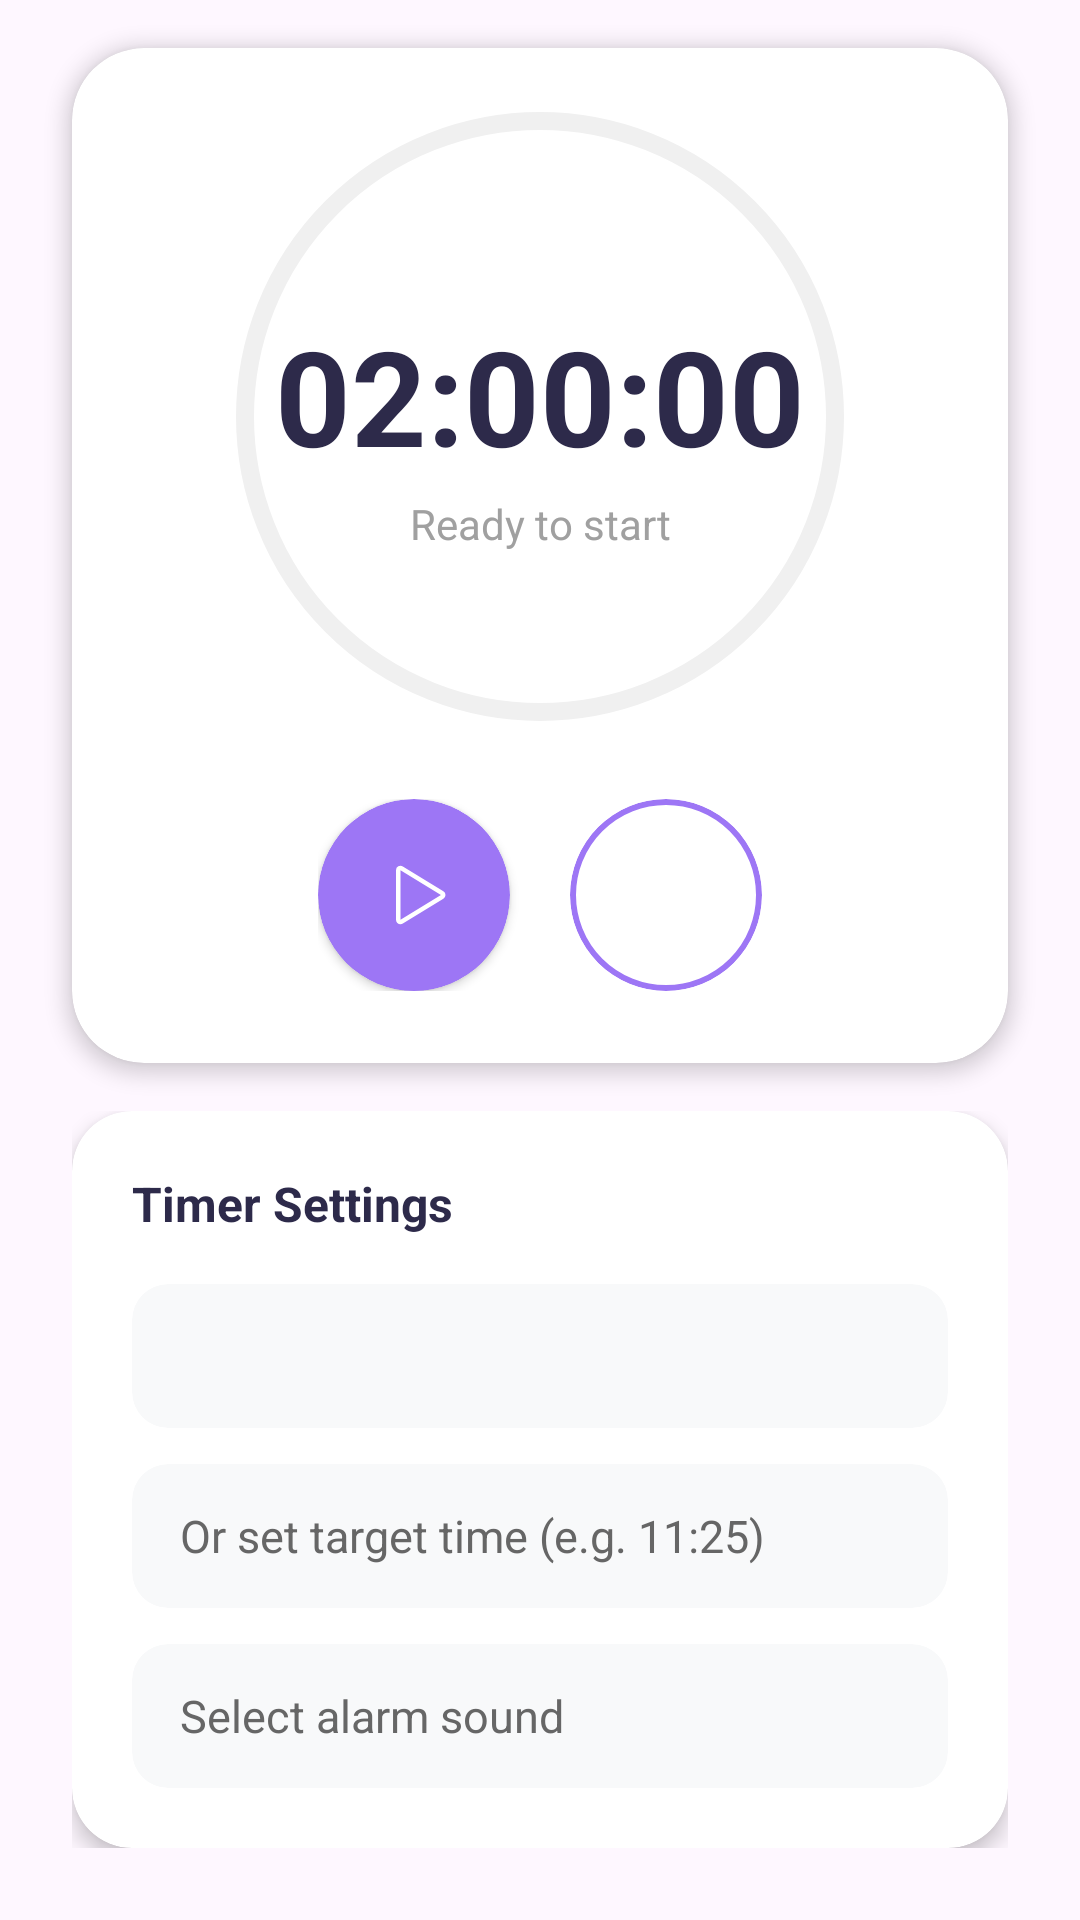

Here is an Android app screen rendered from its layout file. Give the layout XML and the strings, colors and styles it references.
<!-- AndroidManifest.xml: application theme Theme.Vivu -->
<!-- res/layout/fragment_rest_timer.xml -->
<?xml version="1.0" encoding="utf-8"?>
<androidx.constraintlayout.widget.ConstraintLayout xmlns:android="http://schemas.android.com/apk/res/android"
    xmlns:app="http://schemas.android.com/apk/res-auto"
    android:layout_width="match_parent"
    android:layout_height="match_parent"
    android:background="@android:color/transparent"> 

    
    <com.google.android.material.card.MaterialCardView
        android:id="@+id/card_timer"
        android:layout_width="match_parent"
        android:layout_height="0dp"
        android:layout_marginHorizontal="24dp"
        android:layout_marginTop="16dp"
        android:layout_marginBottom="16dp"
        app:cardBackgroundColor="@color/white"
        app:strokeWidth="0dp"
        app:cardCornerRadius="24dp"
        app:cardElevation="4dp"
        app:layout_constraintBottom_toTopOf="@+id/card_settings"
        app:layout_constraintTop_toTopOf="parent">

        <androidx.constraintlayout.widget.ConstraintLayout
            android:layout_width="match_parent"
            android:layout_height="match_parent">

            
            <View
                android:id="@+id/circle_bg"
                android:layout_width="0dp"
                android:layout_height="0dp"
                android:background="@drawable/bg_circle_border"
                app:layout_constraintWidth_percent="0.65"
                app:layout_constraintDimensionRatio="1:1"
                app:layout_constraintBottom_toTopOf="@+id/button_layout"
                app:layout_constraintEnd_toEndOf="parent"
                app:layout_constraintStart_toStartOf="parent"
                app:layout_constraintTop_toTopOf="parent"
                app:layout_constraintVertical_bias="0.45" />

            <TextView
                android:id="@+id/tv_countdown"
                android:layout_width="wrap_content"
                android:layout_height="wrap_content"
                android:text="02:00:00"
                android:textColor="#2D2A4A"
                android:textSize="44sp"
                android:textStyle="bold"
                app:layout_constraintBottom_toBottomOf="@+id/circle_bg"
                app:layout_constraintEnd_toEndOf="@+id/circle_bg"
                app:layout_constraintStart_toStartOf="@+id/circle_bg"
                app:layout_constraintTop_toTopOf="@+id/circle_bg"
                app:layout_constraintVertical_bias="0.45" />

            <TextView
                android:id="@+id/tv_status"
                android:layout_width="wrap_content"
                android:layout_height="wrap_content"
                android:text="Ready to start"
                android:textColor="#A0A0A0"
                android:textSize="14sp"
                android:layout_marginTop="4dp"
                app:layout_constraintEnd_toEndOf="@+id/tv_countdown"
                app:layout_constraintStart_toStartOf="@+id/tv_countdown"
                app:layout_constraintTop_toBottomOf="@+id/tv_countdown" />

            
            <LinearLayout
                android:id="@+id/button_layout"
                android:layout_width="wrap_content"
                android:layout_height="wrap_content"
                android:orientation="horizontal"
                android:layout_marginBottom="24dp"
                app:layout_constraintBottom_toBottomOf="parent"
                app:layout_constraintEnd_toEndOf="parent"
                app:layout_constraintStart_toStartOf="parent">

                
                <com.google.android.material.card.MaterialCardView
                    android:id="@+id/btn_start_pause_container"
                    android:layout_width="64dp"
                    android:layout_height="64dp"
                    app:cardCornerRadius="32dp"
                    app:cardBackgroundColor="#9D76F5"
                    app:strokeWidth="0dp"
                    app:cardElevation="2dp">

                    <ImageView
                        android:id="@+id/btn_start_pause_icon"
                        android:layout_width="24dp"
                        android:layout_height="24dp"
                        android:layout_gravity="center"
                        android:src="@drawable/ic_play"
                        app:tint="@color/white" />
                </com.google.android.material.card.MaterialCardView>

                
                <com.google.android.material.card.MaterialCardView
                    android:id="@+id/btn_reset_container"
                    android:layout_width="64dp"
                    android:layout_height="64dp"
                    android:layout_marginStart="20dp"
                    app:cardCornerRadius="32dp"
                    app:cardBackgroundColor="@color/white"
                    app:strokeColor="#9D76F5"
                    app:strokeWidth="2dp"
                    app:cardElevation="0dp">

                    <ImageView
                        android:id="@+id/btn_reset"
                        android:layout_width="24dp"
                        android:layout_height="24dp"
                        android:layout_gravity="center"
                        android:src="@drawable/ic_reset"
                        app:tint="#9D76F5" />
                </com.google.android.material.card.MaterialCardView>
            </LinearLayout>
        </androidx.constraintlayout.widget.ConstraintLayout>
    </com.google.android.material.card.MaterialCardView>

    
    <androidx.core.widget.NestedScrollView
        android:id="@+id/card_settings"
        android:layout_width="match_parent"
        android:layout_height="wrap_content"
        android:layout_marginHorizontal="24dp"
        android:layout_marginBottom="24dp"
        app:layout_constraintBottom_toBottomOf="parent">

        <com.google.android.material.card.MaterialCardView
            android:layout_width="match_parent"
            android:layout_height="wrap_content"
            app:cardBackgroundColor="@color/white"
            app:strokeWidth="0dp"
            app:cardCornerRadius="20dp"
            app:cardElevation="4dp">

            <LinearLayout
                android:layout_width="match_parent"
                android:layout_height="wrap_content"
                android:orientation="vertical"
                android:padding="20dp">

                <TextView
                    android:layout_width="wrap_content"
                    android:layout_height="wrap_content"
                    android:text="Timer Settings"
                    android:textColor="#2D2A4A"
                    android:textSize="16sp"
                    android:textStyle="bold" />

                
                <com.google.android.material.card.MaterialCardView
                    android:layout_width="match_parent"
                    android:layout_height="48dp"
                    android:layout_marginTop="16dp"
                    app:cardBackgroundColor="#F8F9FA"
                    app:strokeWidth="0dp"
                    app:cardCornerRadius="12dp"
                    app:cardElevation="0dp">

                    <Spinner
                        android:id="@+id/spinner_duration"
                        android:layout_width="match_parent"
                        android:layout_height="match_parent"
                        android:background="@android:color/transparent"
                        android:paddingHorizontal="12dp" />
                </com.google.android.material.card.MaterialCardView>

                <com.google.android.material.card.MaterialCardView
                    android:id="@+id/btn_set_time"
                    android:layout_width="match_parent"
                    android:layout_height="48dp"
                    android:layout_marginTop="12dp"
                    app:cardBackgroundColor="#F8F9FA"
                    app:strokeWidth="0dp"
                    app:cardCornerRadius="12dp"
                    app:cardElevation="0dp">

                    <TextView
                        android:id="@+id/tv_selected_time"
                        android:layout_width="match_parent"
                        android:layout_height="match_parent"
                        android:gravity="center_vertical"
                        android:paddingHorizontal="16dp"
                        android:text="Or set target time (e.g. 11:25)"
                        android:textColor="#666666"
                        android:textSize="15sp" />
                </com.google.android.material.card.MaterialCardView>

                <com.google.android.material.card.MaterialCardView
                    android:id="@+id/btn_set_sound"
                    android:layout_width="match_parent"
                    android:layout_height="48dp"
                    android:layout_marginTop="12dp"
                    app:cardBackgroundColor="#F8F9FA"
                    app:strokeWidth="0dp"
                    app:cardCornerRadius="12dp"
                    app:cardElevation="0dp">

                    <TextView
                        android:id="@+id/tv_selected_sound"
                        android:layout_width="match_parent"
                        android:layout_height="match_parent"
                        android:gravity="center_vertical"
                        android:paddingHorizontal="16dp"
                        android:text="Select alarm sound"
                        android:textColor="#666666"
                        android:textSize="15sp" />
                </com.google.android.material.card.MaterialCardView>
            </LinearLayout>
        </com.google.android.material.card.MaterialCardView>
    </androidx.core.widget.NestedScrollView>

</androidx.constraintlayout.widget.ConstraintLayout>
<!-- resources referenced by this layout -->
<resources>
  <color name="white">#FFFFFFFF</color>
  <!-- drawable bg_circle_border (drawable) -->
  <?xml version="1.0" encoding="utf-8"?>
  <shape xmlns:android="http://schemas.android.com/apk/res/android"
      android:shape="oval">
      <stroke android:width="6dp" android:color="#F0F0F0" />
      <solid android:color="@android:color/transparent" />
  </shape>
  <!-- drawable ic_play (drawable) -->
  <vector xmlns:android="http://schemas.android.com/apk/res/android"
      android:width="20dp"
      android:height="20dp"
      android:viewportWidth="256"
      android:viewportHeight="256">
    <path
        android:pathData="M232.4,114.49 L88.32,26.35a16,16 0,0 0,-16.2 -0.3A15.86,15.86 0,0 0,64 39.87V216.13A15.94,15.94 0,0 0,80 232a16.07,16.07 0,0 0,8.36 -2.35L232.4,141.51a15.81,15.81 0,0 0,0 -27ZM80,215.94V40l143.83,88Z"
        android:fillColor="#000000"/>
  </vector>
  <style name="Theme.Vivu" parent="Base.Theme.Vivu" />
  <style name="Base.Theme.Vivu" parent="Theme.Material3.DayNight.NoActionBar">
          
          
      </style>
</resources>
